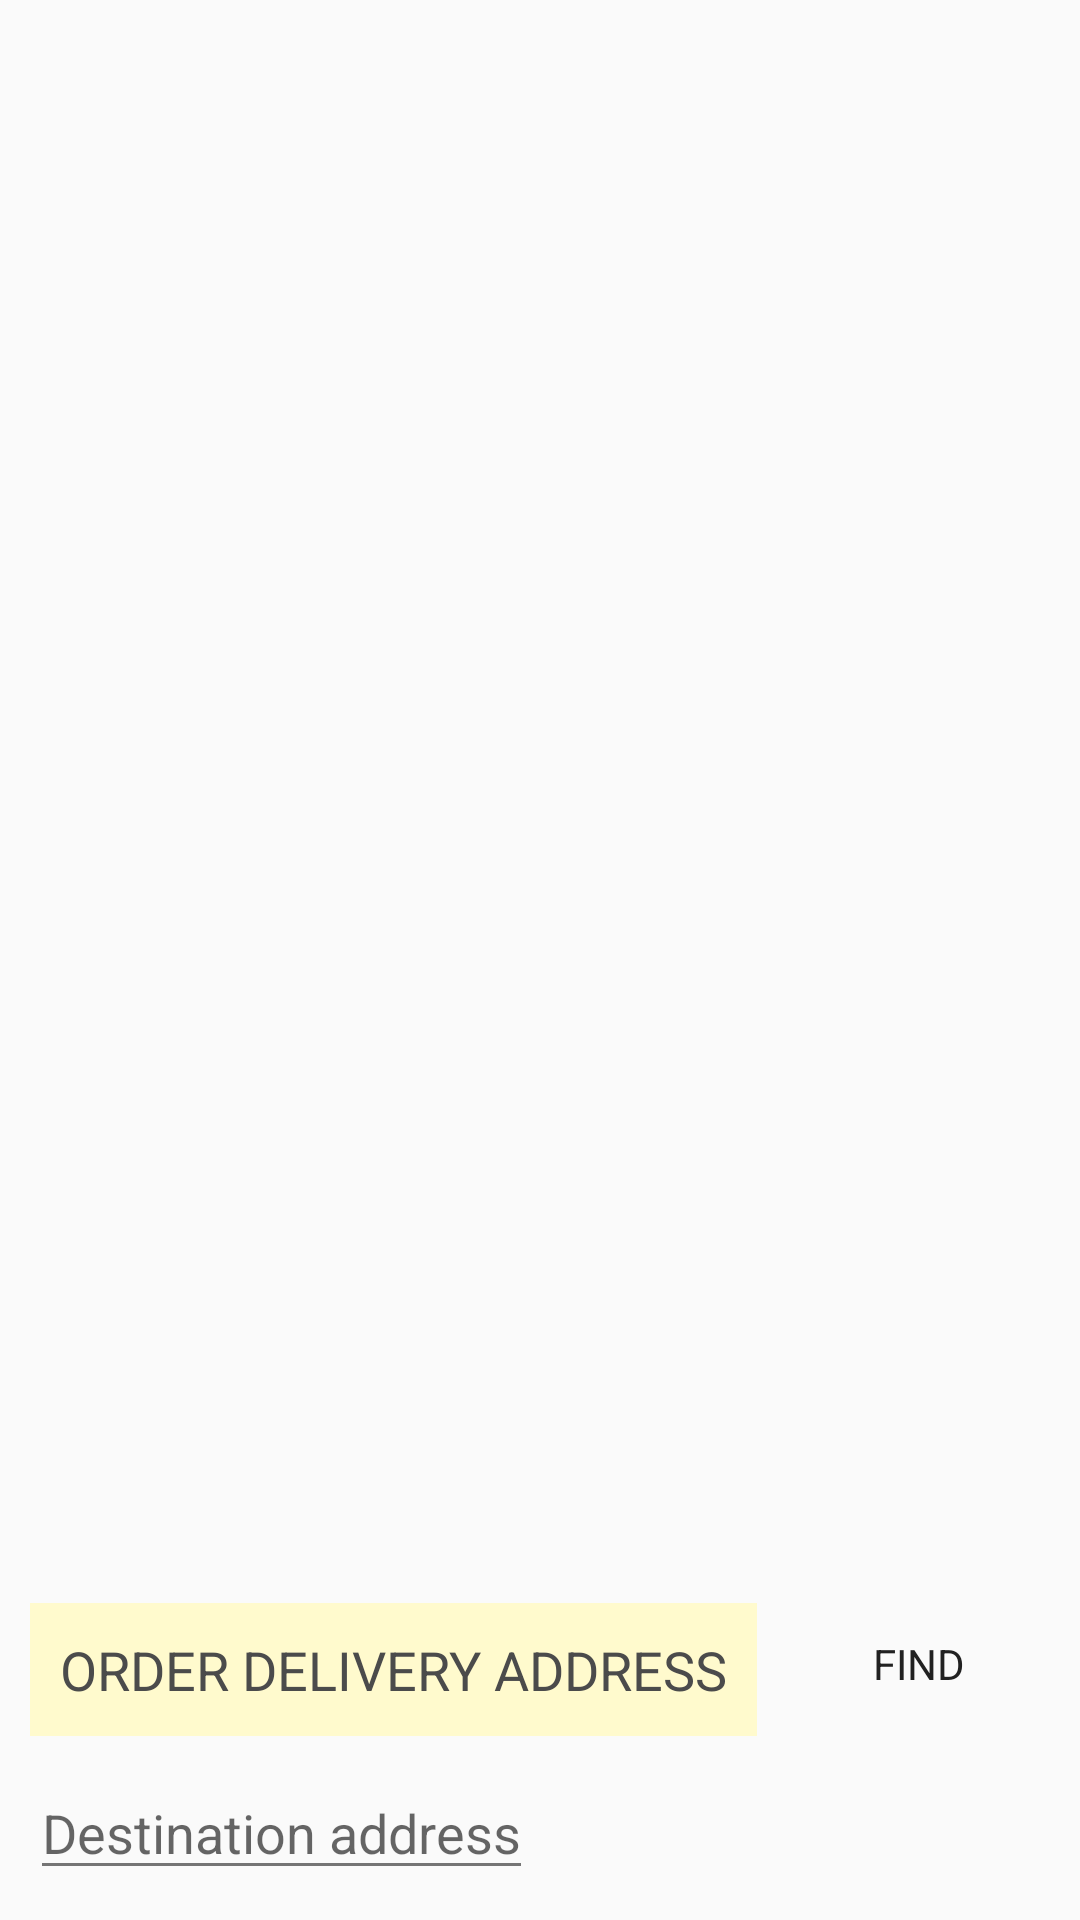

Android layout source for this screen:
<!-- AndroidManifest.xml: application theme AppTheme -->
<!-- res/layout/fragment_delivery.xml -->
<FrameLayout xmlns:android="http://schemas.android.com/apk/res/android"
    xmlns:tools="http://schemas.android.com/tools"
    tools:context="autozvit.com.fireart.forms.FindFragment"
    android:layout_width="match_parent"
    android:layout_height="match_parent">

  <ScrollView
    android:layout_width="match_parent"
    android:layout_height="wrap_content"
    android:layout_gravity="bottom|center_horizontal"
    android:scrollbars="horizontal"
    android:background="@color/fragment_list_background">
    <RelativeLayout
      android:layout_width="match_parent"
      android:layout_height="wrap_content"
      android:paddingTop="10dp"
      android:paddingLeft="10dp"
      android:paddingBottom="10dp">

      <TextView
        style="@style/Widget.Style.TipTextView"
        android:id="@+id/text_view_tip"
        android:layout_width="wrap_content"
        android:layout_height="wrap_content"
        android:layout_alignParentLeft="false"
        android:layout_alignParentStart="false"
        android:layout_alignParentTop="false"
        android:layout_gravity="left|top"
        android:layout_marginBottom="10dp"
        android:text="ORDER DELIVERY ADDRESS"/>

      <Button
        style="@style/Widget.Style.Button"
        android:id="@+id/button_find"
        android:text="@string/button_find"
        android:layout_width="wrap_content"
        android:layout_height="wrap_content"
        android:onClick="onClick"
        android:layout_alignBottom="@+id/text_view_tip"
        android:layout_toRightOf="@+id/text_view_tip"
        android:layout_toEndOf="@+id/text_view_tip"
        android:layout_marginLeft="10dp"/>

      <ImageView
        android:id="@+id/image_view_picture"
        android:src="@drawable/close_grey"
        android:layout_width="wrap_content"
        android:layout_height="wrap_content"
        android:layout_alignParentTop="false"
        android:layout_alignParentLeft="true"
        android:layout_alignParentStart="true"
        android:layout_below="@+id/text_view_tip"/>

      <EditText
        android:id="@+id/edit_text_destination_address"
        android:hint="@string/order_destination_address"
        android:layout_width="wrap_content"
        android:layout_height="wrap_content"
        android:layout_gravity="left|bottom"
        android:layout_below="@+id/text_view_tip"
        android:layout_toRightOf="@+id/image_view_picture"
        android:layout_toEndOf="@+id/image_view_picture"/>

    </RelativeLayout>
  </ScrollView>
</FrameLayout>
<!-- resources referenced by this layout -->
<resources>
  <color name="fragment_list_background">#FAFAFA</color>
  <string name="button_find">FIND</string>
  <string name="order_destination_address">Destination address</string>
  <style name="Widget.Style.Button" parent="Widget.TransGreyButton">
    </style>
  <style name="Widget.Style.TipTextView" parent="android:Widget.TextView">
      <item name="android:textColor">@color/label_text_large</item>
      <item name="android:textAppearance">?android:attr/textAppearanceMedium</item>
      <item name="android:padding">10dp</item>
      <item name="android:ellipsize">middle</item>
      <item name="android:background">@color/label_background_tip</item>
    </style>
  <style name="AppTheme" parent="Theme.AppCompat.NoActionBar">
      <item name="colorPrimary">@color/app_main</item>
      <item name="colorPrimaryDark">@color/app_main_dark</item>
      <item name="colorAccent">@color/app_accent</item>
      <item name="colorControlNormal">@color/app_control</item>
      <item name="android:textColorSecondary">@color/label_text_dark</item>
      <item name="actionBarWidgetTheme">@style/Widget.ActionBar</item>
    </style>
  <style name="Widget.TransGreyButton" parent="android:Widget.Button">
      <item name="android:textColor">@color/md_grey_900</item>
      <item name="android:background">@xml/button_trans_grey</item>
    </style>
  <color name="label_text_large">#4B4B4B</color>
  <color name="label_background_tip">#FFFACD</color>
  <color name="app_main">#F2F2F2</color>
  <color name="app_main_dark">#BDBDBD</color>
  <color name="app_accent">#FFEB3B</color>
  <color name="app_control">#BDBDBD</color>
  <color name="label_text_dark">#757575</color>
  <style name="Widget.ActionBar" parent="Widget.AppCompat.ActionBar">
      
      <item name="colorControlNormal">@color/app_control</item>
    </style>
  <color name="md_grey_900">#212121</color>
</resources>
